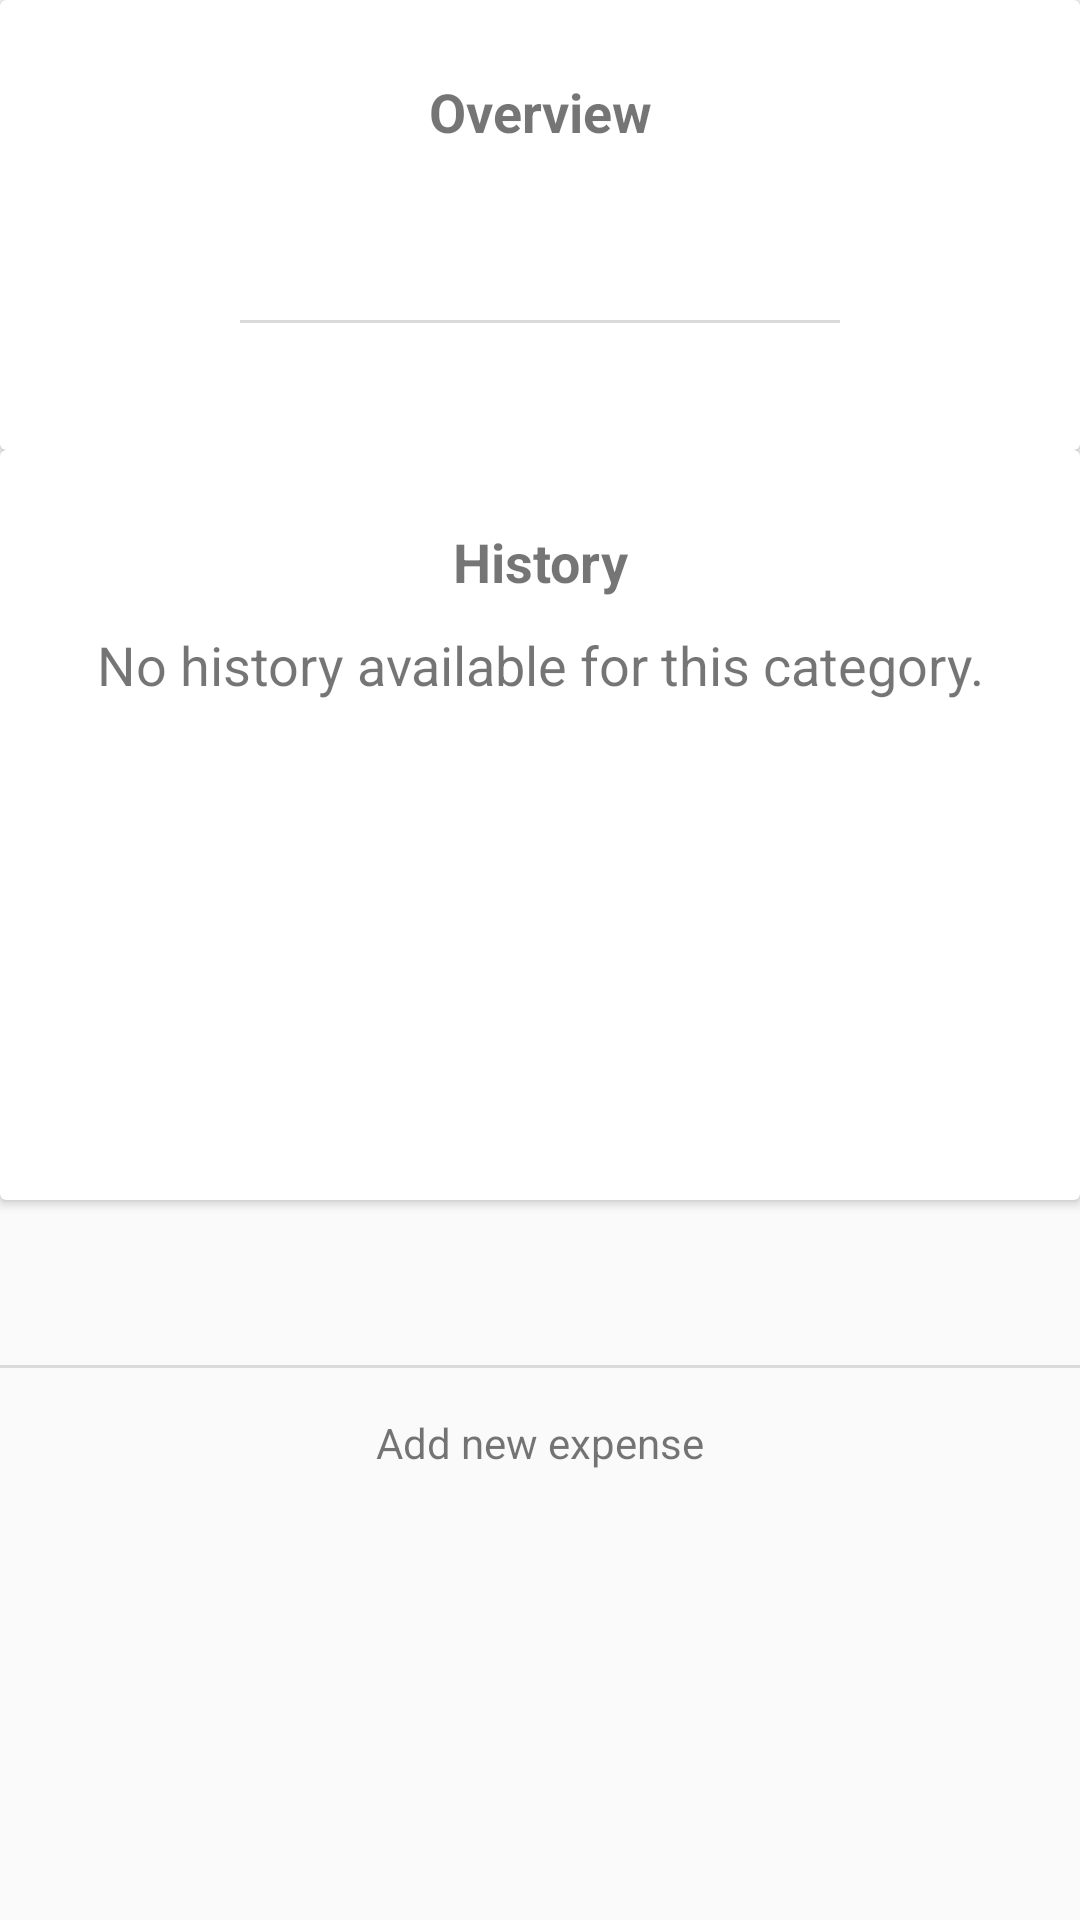

Reconstruct the res/layout file that produces this screen, plus the resources it refers to.
<!-- AndroidManifest.xml: application theme AppTheme -->
<!-- res/layout/activity_item_history.xml -->
<LinearLayout
    xmlns:android="http://schemas.android.com/apk/res/android"
    android:layout_width="match_parent"
    android:layout_height="match_parent"
    android:fitsSystemWindows="true"
    android:orientation="vertical">

    <LinearLayout
        android:layout_width="match_parent"
        android:layout_height="455dp"
        android:gravity="center_horizontal"
        android:orientation="vertical">

        <android.support.v7.widget.CardView
            xmlns:android="http://schemas.android.com/apk/res/android"
            android:id="@+id/budget_card"
            android:layout_gravity="center_horizontal"
            android:layout_width="match_parent"
            android:layout_height="150dp"
            android:clickable="true"
            android:onClick="onOverviewClick">

            <LinearLayout
                android:layout_width="match_parent"
                android:layout_height="match_parent"
                android:orientation="vertical">

                <TextView
                    android:id="@+id/title"
                    android:text="@string/overview_text"
                    android:textStyle="bold"
                    android:textAlignment="center"
                    android:gravity="center"
                    android:textSize="18sp"
                    android:layout_marginTop="25dp"
                    android:layout_marginBottom="10dp"
                    android:layout_width="match_parent"
                    android:layout_height="wrap_content" />

                <TextView
                    android:id="@+id/budgeted"
                    android:gravity="center"
                    android:textSize="16sp"
                    android:textColor="@color/black"
                    android:layout_gravity="center_horizontal"
                    android:layout_width="200dp"
                    android:layout_height="wrap_content"
                    />

                <TextView
                    android:id="@+id/spent"
                    android:gravity="center"
                    android:textSize="16sp"
                    android:textColor="@color/darkred"
                    android:layout_gravity="center"
                    android:layout_width="200dp"
                    android:layout_height="wrap_content"
                    />

                <View
                    android:layout_width="200dp"
                    android:layout_height="1dp"
                    android:layout_marginTop="4dp"
                    android:layout_marginBottom="4dp"
                    android:layout_gravity="center"
                    android:background="#DADADA"
                    />

                <TextView
                    android:id="@+id/remaining"
                    android:gravity="center"
                    android:textSize="16sp"
                    android:textColor="@color/darkgreen"
                    android:layout_gravity="center"
                    android:layout_width="200dp"
                    android:layout_height="wrap_content"
                    />


            </LinearLayout>

        </android.support.v7.widget.CardView>

        <android.support.v7.widget.CardView
            xmlns:android="http://schemas.android.com/apk/res/android"
            android:id="@+id/item_history"
            android:layout_gravity="center_horizontal"
            android:layout_width="match_parent"
            android:layout_height="250dp">

            <RelativeLayout
                android:layout_width="match_parent"
                android:layout_height="match_parent"
                android:orientation="vertical"
                android:layout_gravity="center"
                >

                <TextView
                    android:id="@+id/item_history_title"
                    android:textStyle="bold"
                    android:gravity="center"
                    android:textSize="18sp"
                    android:text="@string/history_text"
                    android:layout_marginTop="25dp"
                    android:layout_marginBottom="10dp"
                    android:layout_width="match_parent"
                    android:layout_height="wrap_content" />

                <TextView
                    android:id="@+id/item_history_placeholder"
                    android:textAlignment="center"
                    android:gravity="center"
                    android:textSize="18sp"
                    android:text="@string/no_history_text"
                    android:layout_width="match_parent"
                    android:layout_height="wrap_content"
                    android:layout_below="@+id/item_history_title"
                    android:layout_alignParentLeft="true"
                    android:layout_alignParentStart="true" />

                <android.support.v7.widget.RecyclerView
                    android:id="@+id/item_history_recycler"
                    android:scrollbars="vertical"
                    android:layout_below="@+id/item_history_title"
                    android:layout_gravity="center_horizontal"
                    android:layout_width="match_parent"
                    android:layout_height="150dp"/>
            </RelativeLayout>

        </android.support.v7.widget.CardView>

    </LinearLayout>

    <View
        android:layout_width="match_parent"
        android:layout_height="1dp"
        android:background="#DADADA"/>

    <TextView
        android:id="@+id/add_expense_button"
        android:background="@drawable/selector"
        android:layout_width="match_parent"
        android:layout_height="50dp"
        android:gravity="center"
        android:layout_gravity="center"
        android:text="@string/add_new_expense_text"
        android:clickable="true"
        android:longClickable="true"
        android:onClick="onAddExpenseClick"
        />

</LinearLayout>
<!-- resources referenced by this layout -->
<resources>
  <string name="add_new_expense_text">Add new expense</string>
  <string name="history_text">History</string>
  <string name="no_history_text">No history available for this category.</string>
  <string name="overview_text">Overview</string>
  <style name="AppTheme" parent="Theme.AppCompat.Light">
          <item name="colorPrimary">#B0BEC5</item>
          <item name="colorPrimaryDark">#B0BEC5</item>
          <item name="android:windowNoTitle">true</item>
          <item name="android:windowActionBar">false</item>
      </style>
  <!-- not gathered from this repository: default colours our renderer supplied (Android Studio template values) -->
  <color name="black">#FF000000</color>
</resources>
